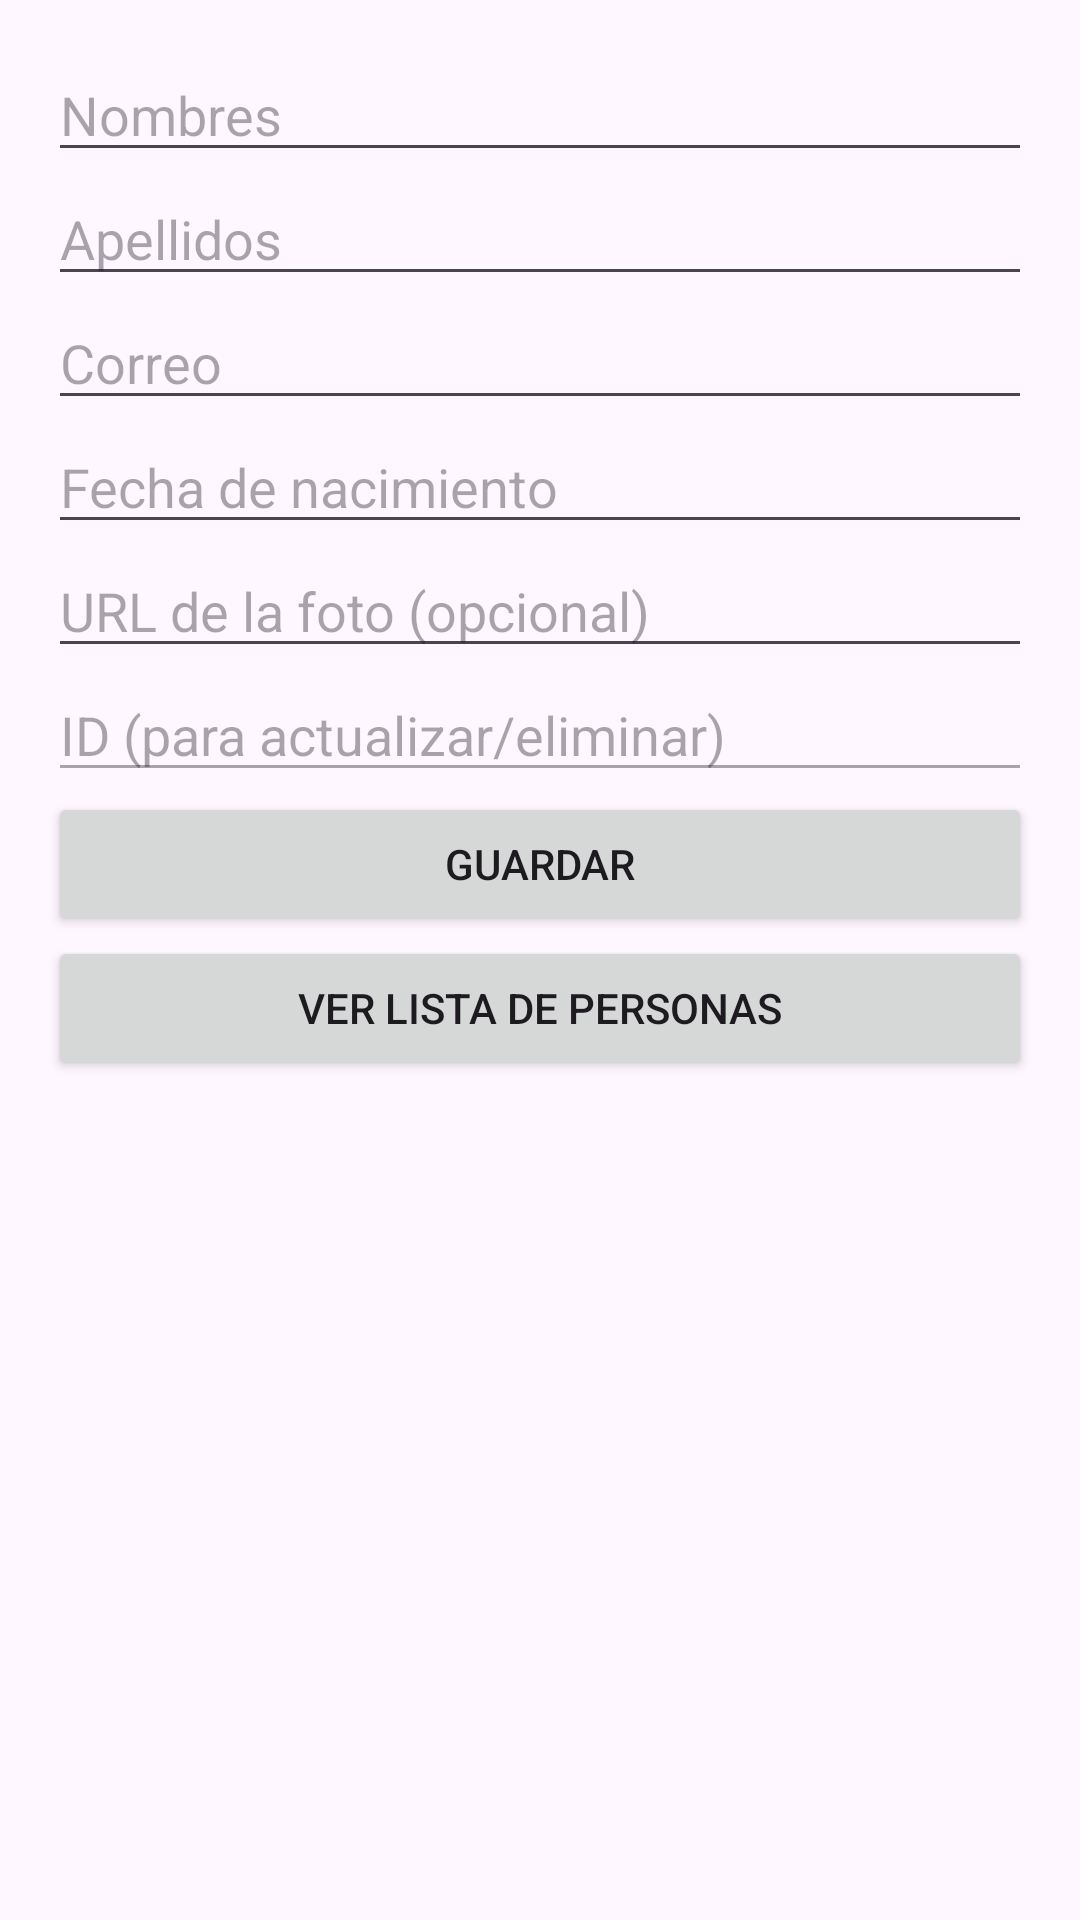

Here is an Android app screen rendered from its layout file. Give the layout XML and the strings, colors and styles it references.
<!-- AndroidManifest.xml: application theme Theme.Personasapp -->
<!-- res/layout/activity_main.xml -->
<?xml version="1.0" encoding="utf-8"?>
<ScrollView xmlns:android="http://schemas.android.com/apk/res/android"
    android:layout_width="match_parent"
    android:layout_height="match_parent">

    <LinearLayout
        android:layout_width="match_parent"
        android:layout_height="wrap_content"
        android:orientation="vertical"
        android:padding="16dp">

        <EditText
            android:id="@+id/etNombre"
            android:layout_width="match_parent"
            android:layout_height="wrap_content"
            android:hint="Nombres" />

        <EditText
            android:id="@+id/etApellido"
            android:layout_width="match_parent"
            android:layout_height="wrap_content"
            android:hint="Apellidos" />

        <EditText
            android:id="@+id/etCorreo"
            android:layout_width="match_parent"
            android:layout_height="wrap_content"
            android:hint="Correo" />

        <EditText
            android:id="@+id/etFecha"
            android:layout_width="match_parent"
            android:layout_height="wrap_content"
            android:hint="Fecha de nacimiento" />

        <EditText
            android:id="@+id/etFoto"
            android:layout_width="match_parent"
            android:layout_height="wrap_content"
            android:hint="URL de la foto (opcional)" />

        <EditText
            android:id="@+id/etId"
            android:layout_width="match_parent"
            android:layout_height="wrap_content"
            android:hint="ID (para actualizar/eliminar)"
            android:enabled="false" />

        <Button
            android:id="@+id/btnGuardar"
            android:layout_width="match_parent"
            android:layout_height="wrap_content"
            android:text="Guardar" />


        <Button
            android:id="@+id/btnVer"
            android:layout_width="match_parent"
            android:layout_height="wrap_content"
            android:text="Ver lista de personas" />
    </LinearLayout>
</ScrollView>
<!-- resources referenced by this layout -->
<resources>
  <style name="Theme.Personasapp" parent="Base.Theme.Personasapp" />
  <style name="Base.Theme.Personasapp" parent="Theme.Material3.DayNight.NoActionBar">
          
          
      </style>
</resources>
